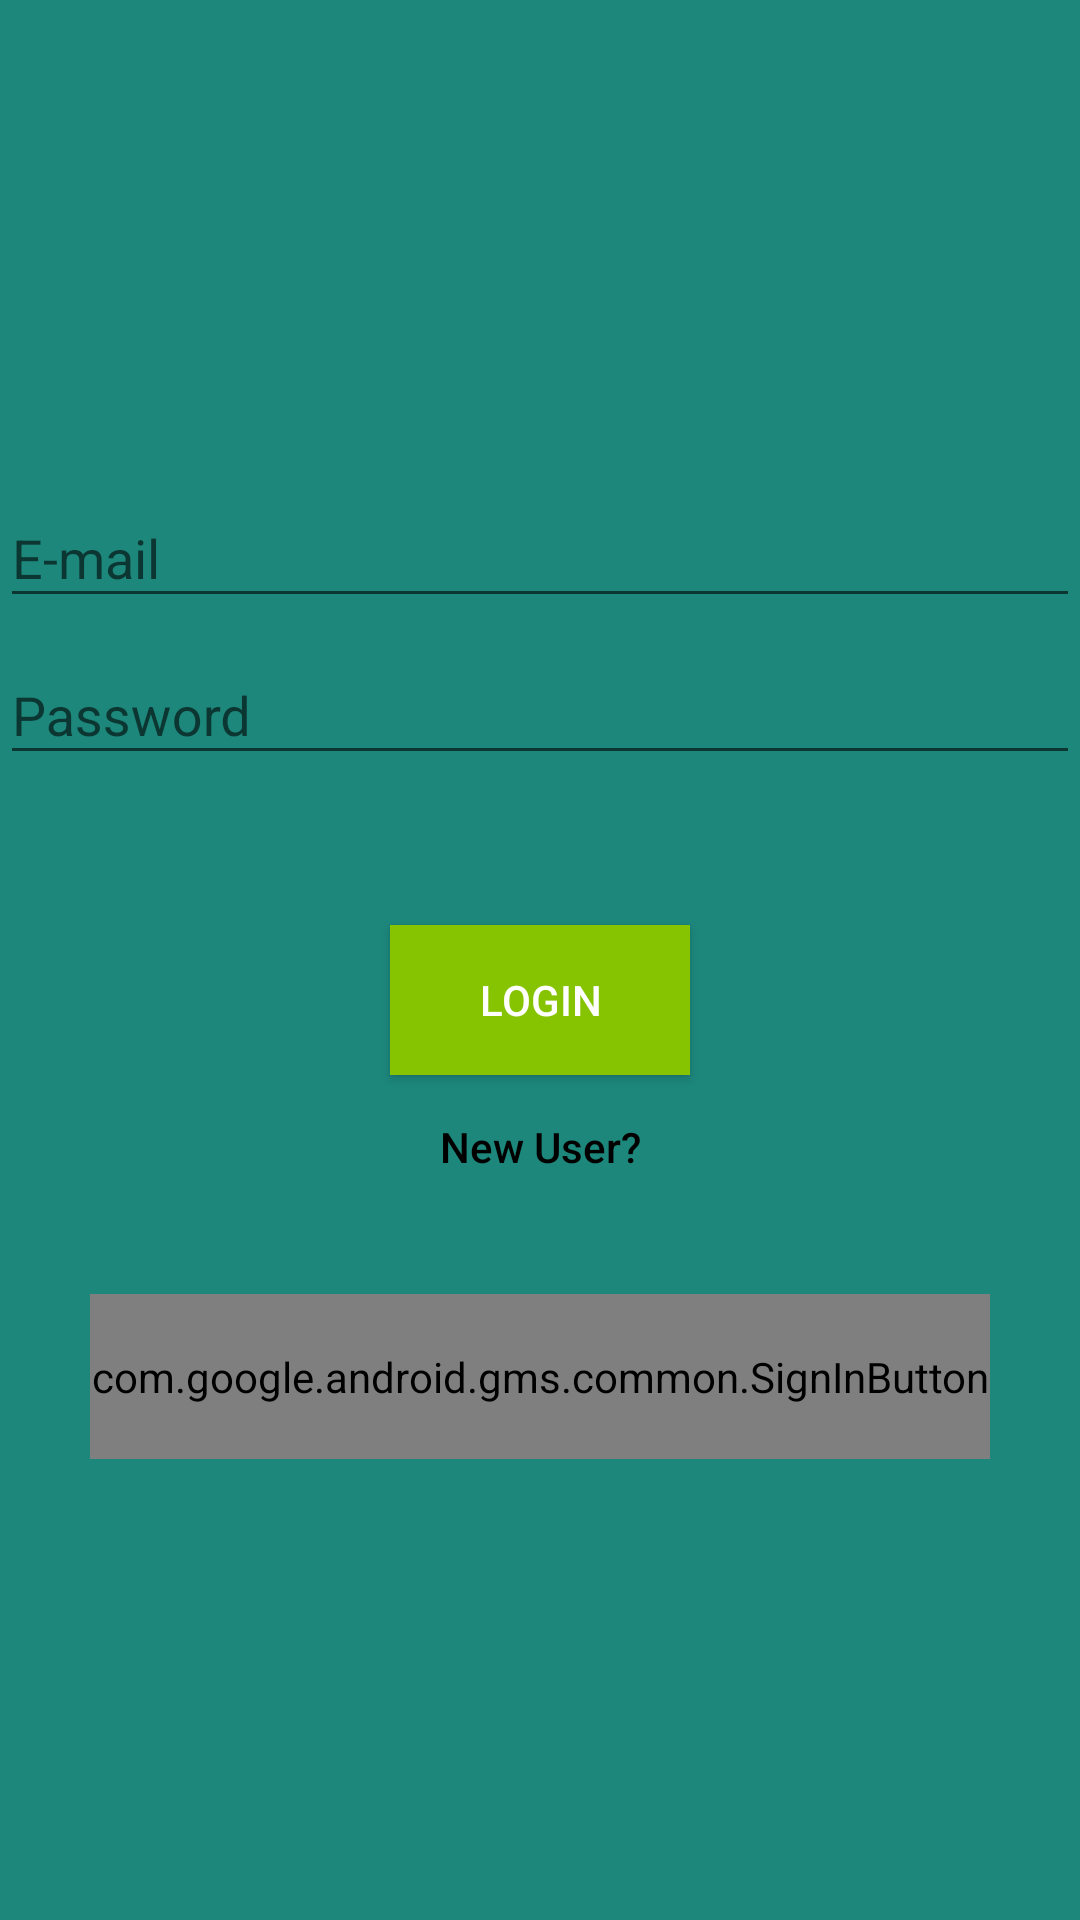

The Android layout XML behind this screen, and the referenced resources:
<!-- AndroidManifest.xml: application theme AppTheme -->
<!-- res/layout/activity_login.xml -->
<?xml version="1.0" encoding="utf-8"?>

<LinearLayout xmlns:android="http://schemas.android.com/apk/res/android"
    android:orientation="vertical" android:layout_width="match_parent"
    android:layout_height="match_parent"
    android:gravity="center"
    android:background="#1d877c"
    >

    <android.support.design.widget.TextInputLayout
        android:layout_height="wrap_content"
        android:layout_width="match_parent">

        <EditText
            android:layout_width="match_parent"
            android:layout_height="wrap_content"
            android:inputType="textEmailAddress"
            android:layout_marginTop="10dp"
            android:hint="E-mail"
            android:id="@+id/Email" />

    </android.support.design.widget.TextInputLayout>



    <android.support.design.widget.TextInputLayout
        android:layout_height="wrap_content"
        android:layout_width="match_parent">
        <EditText
            android:layout_width="match_parent"
            android:layout_height="wrap_content"
            android:inputType="textPassword"
            android:ems="10"
            android:layout_marginTop="10dp"
            android:id="@+id/Password"
            android:hint="Password" />

    </android.support.design.widget.TextInputLayout>

    <Button
        android:text="LogIn"
        android:layout_width="100dp"
        android:layout_height="50dp"
        android:layout_marginTop="50dp"
        android:textColor="#FFFF"
        android:id="@+id/login"
        android:background="#86c300"/>


    <Button
        android:text="New User?"
        android:layout_width="200dp"
        android:layout_height="wrap_content"
        android:textAllCaps="false"
        android:id="@+id/newuser"
        android:background="@null"
        android:textColor="#000000"
        android:layout_marginBottom="10dp"
        />

    <com.google.android.gms.common.SignInButton
        android:id="@+id/g_signin"
        android:layout_width="300dp"
        android:layout_height="55dp"
        android:layout_marginTop="15dp" />


</LinearLayout>
<!-- resources referenced by this layout -->
<resources>
  <style name="AppTheme" parent="Theme.AppCompat.Light.DarkActionBar">
          
          <item name="colorPrimary">@color/colorPrimary</item>
          <item name="colorPrimaryDark">@color/colorPrimaryDark</item>
          <item name="colorAccent">@color/colorAccent</item>
      </style>
  <!-- not gathered from this repository: default colours our renderer supplied (Android Studio template values) -->
  <color name="colorPrimary">#FF6200EE</color>
  <color name="colorPrimaryDark">#FF3700B3</color>
  <color name="colorAccent">#FF03DAC5</color>
</resources>
